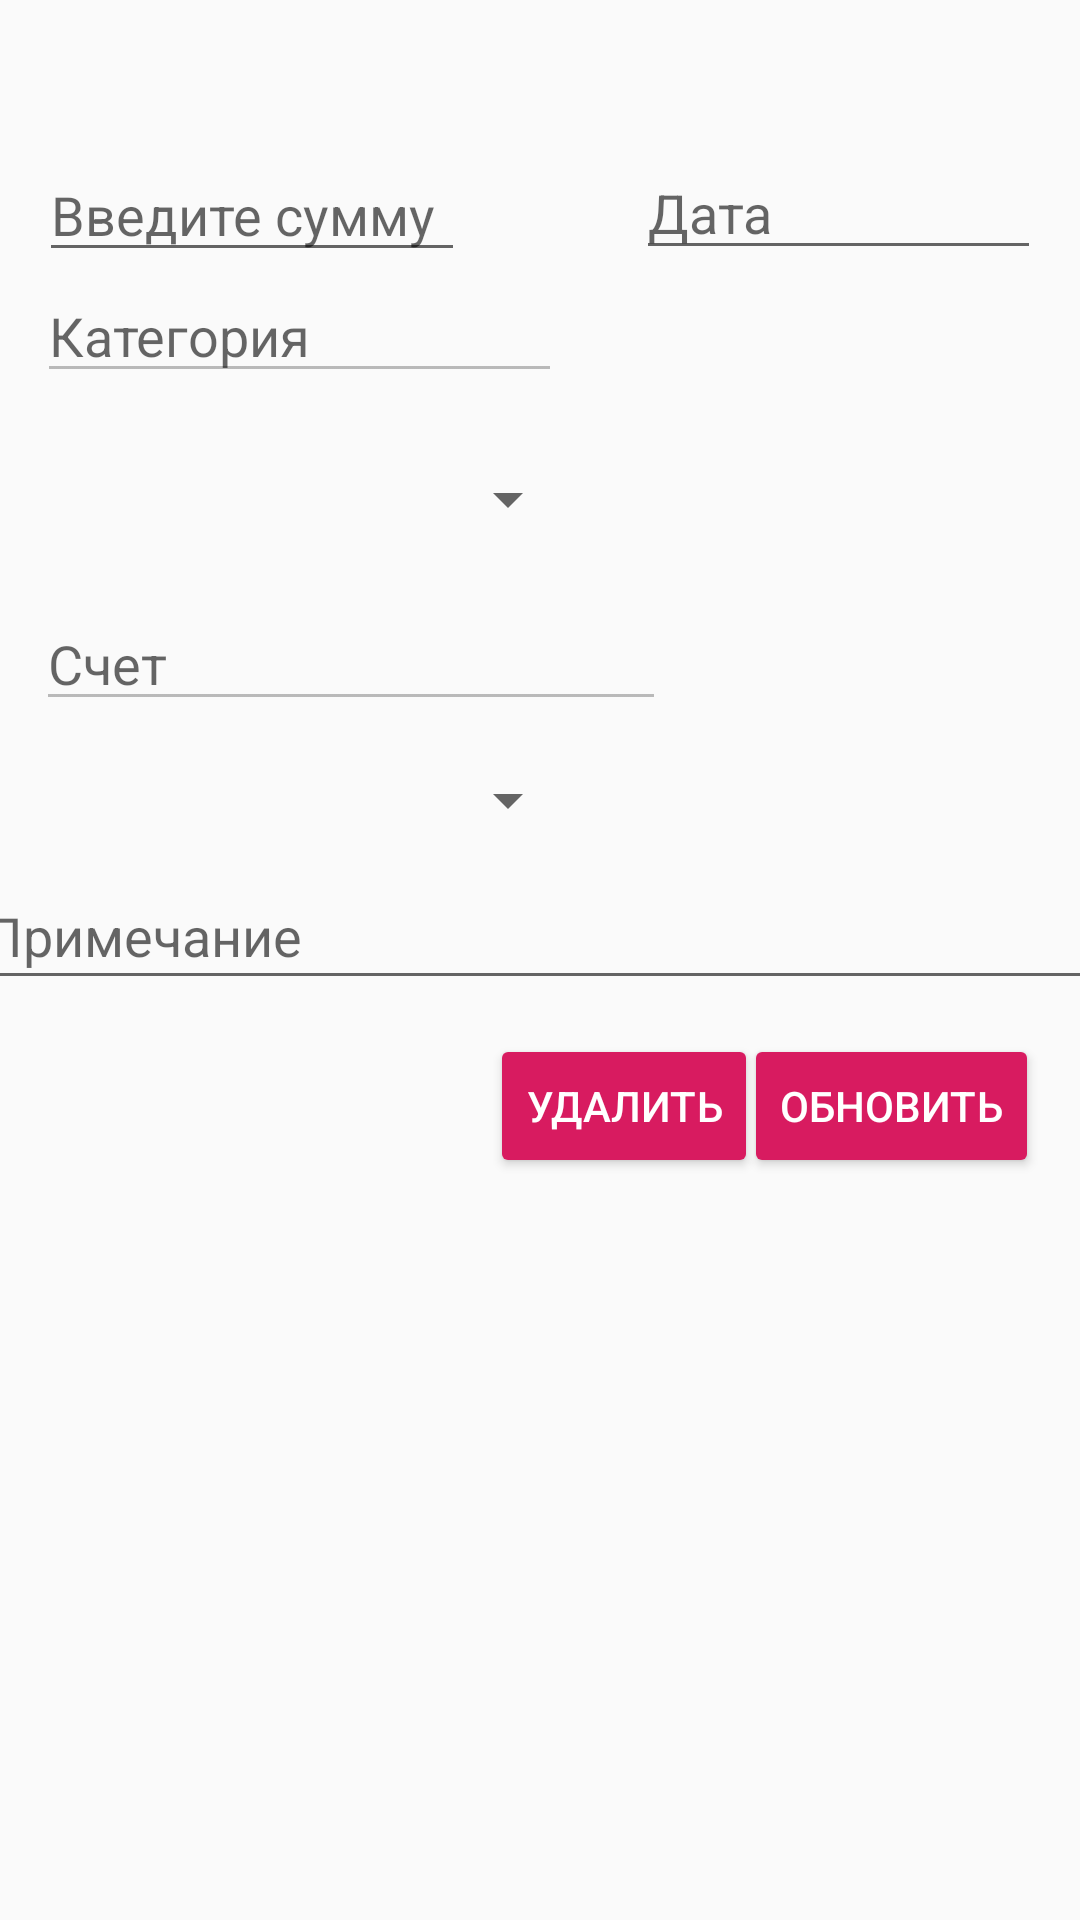

Write the Android layout XML for this screen, with the resource values it uses.
<!-- AndroidManifest.xml: application theme AppTheme -->
<!-- res/layout/activity_updates_rashod.xml -->
<?xml version="1.0" encoding="utf-8"?>
<androidx.constraintlayout.widget.ConstraintLayout xmlns:android="http://schemas.android.com/apk/res/android"
    xmlns:app="http://schemas.android.com/apk/res-auto"
    xmlns:tools="http://schemas.android.com/tools"
    android:layout_width="match_parent"
    android:layout_height="match_parent"
    tools:context=".updates_rashod"
    android:orientation="vertical">

    <EditText
        android:id="@+id/sum"
        android:layout_width="142dp"
        android:layout_height="39dp"
        android:ems="10"
        android:hint="@string/summ_add"
        android:inputType="numberDecimal"
        app:layout_constraintBottom_toBottomOf="parent"
        app:layout_constraintEnd_toEndOf="parent"
        app:layout_constraintHorizontal_bias="0.059"
        app:layout_constraintStart_toStartOf="parent"
        app:layout_constraintTop_toTopOf="parent"
        app:layout_constraintVertical_bias="0.086" />

    <EditText
        android:id="@+id/addDate"
        android:layout_width="135dp"
        android:layout_height="39dp"
        android:ems="10"
        android:hint="@string/date_add"
        android:inputType="date"
        app:layout_constraintBottom_toBottomOf="parent"
        app:layout_constraintEnd_toEndOf="parent"
        app:layout_constraintHorizontal_bias="0.942"
        app:layout_constraintStart_toStartOf="parent"
        app:layout_constraintTop_toTopOf="parent"
        app:layout_constraintVertical_bias="0.085" />

    <EditText
        android:id="@+id/categ"
        android:layout_width="175dp"
        android:layout_height="39dp"
        android:ems="10"
        android:enabled="false"
        android:hint="@string/categ"
        android:inputType="textPersonName"
        app:layout_constraintBottom_toBottomOf="parent"
        app:layout_constraintEnd_toEndOf="parent"
        app:layout_constraintHorizontal_bias="0.067"
        app:layout_constraintStart_toStartOf="parent"
        app:layout_constraintTop_toTopOf="parent"
        app:layout_constraintVertical_bias="0.153" />

    <EditText
        android:id="@+id/acc"
        android:layout_width="wrap_content"
        android:layout_height="39dp"
        android:ems="10"
        android:enabled="false"
        android:hint="@string/account"
        android:inputType="textPersonName"
        app:layout_constraintBottom_toBottomOf="parent"
        app:layout_constraintEnd_toEndOf="parent"
        app:layout_constraintHorizontal_bias="0.08"
        app:layout_constraintStart_toStartOf="parent"
        app:layout_constraintTop_toTopOf="parent"
        app:layout_constraintVertical_bias="0.335" />

    <EditText
        android:id="@+id/description_text"
        android:layout_width="378dp"
        android:layout_height="46dp"
        android:ems="10"
        android:hint="@string/comment"
        android:inputType="textPersonName"
        app:layout_constraintBottom_toBottomOf="parent"
        app:layout_constraintEnd_toEndOf="parent"
        app:layout_constraintHorizontal_bias="0.545"
        app:layout_constraintStart_toStartOf="parent"
        app:layout_constraintTop_toTopOf="parent"
        app:layout_constraintVertical_bias="0.484" />

    <Button
        android:id="@+id/add_sum"
        style="@style/Widget.AppCompat.Button.Colored"
        android:layout_width="wrap_content"
        android:layout_height="wrap_content"
        android:onClick="onClick"
        android:text="Обновить"
        android:textColorHighlight="#00490F0F"
        android:textColorLink="#673AB7"
        app:layout_constraintBottom_toBottomOf="parent"
        app:layout_constraintEnd_toEndOf="parent"
        app:layout_constraintHorizontal_bias="0.948"
        app:layout_constraintStart_toStartOf="parent"
        app:layout_constraintTop_toTopOf="parent"
        app:layout_constraintVertical_bias="0.582" />

    <Button
        android:id="@+id/delete"
        style="@style/Widget.AppCompat.Button.Colored"
        android:layout_width="wrap_content"
        android:layout_height="wrap_content"
        android:onClick="onClick2"
        android:text="Удалить"
        android:textColorHighlight="#00490F0F"
        android:textColorLink="#673AB7"
        app:layout_constraintBottom_toBottomOf="parent"
        app:layout_constraintEnd_toEndOf="parent"
        app:layout_constraintHorizontal_bias="0.604"
        app:layout_constraintStart_toStartOf="parent"
        app:layout_constraintTop_toTopOf="parent"
        app:layout_constraintVertical_bias="0.582" />

    <Spinner
        android:id="@+id/spinnercateg"
        android:layout_width="181dp"
        android:layout_height="41dp"
        app:layout_constraintBottom_toBottomOf="parent"
        app:layout_constraintEnd_toEndOf="parent"
        app:layout_constraintHorizontal_bias="0.069"
        app:layout_constraintStart_toStartOf="parent"
        app:layout_constraintTop_toTopOf="parent"
        app:layout_constraintVertical_bias="0.244" />

    <Spinner
        android:id="@+id/spinneracc"
        android:layout_width="181dp"
        android:layout_height="41dp"
        app:layout_constraintBottom_toBottomOf="parent"
        app:layout_constraintEnd_toEndOf="parent"
        app:layout_constraintHorizontal_bias="0.069"
        app:layout_constraintStart_toStartOf="parent"
        app:layout_constraintTop_toTopOf="parent"
        app:layout_constraintVertical_bias="0.411" />


</androidx.constraintlayout.widget.ConstraintLayout>
<!-- resources referenced by this layout -->
<resources>
  <string name="account">Счет</string>
  <string name="categ">Категория</string>
  <string name="comment">Примечание</string>
  <string name="date_add">Дата</string>
  <string name="summ_add">Введите сумму</string>
  <style name="AppTheme" parent="Theme.MaterialComponents.Light.DarkActionBar.Bridge">
          
          <item name="colorPrimary">@color/colorPrimary</item>
          <item name="colorPrimaryDark">@color/colorPrimaryDark</item>
          <item name="colorAccent">@color/colorAccent</item>
          <item name="materialCalendarFullscreenTheme">@style/ThemeOverlay.MaterialComponents.MaterialCalendar</item>
      </style>
  <color name="colorPrimary">#526e82</color>
  <color name="colorPrimaryDark">#526e82</color>
  <color name="colorAccent">#D81B60</color>
</resources>
